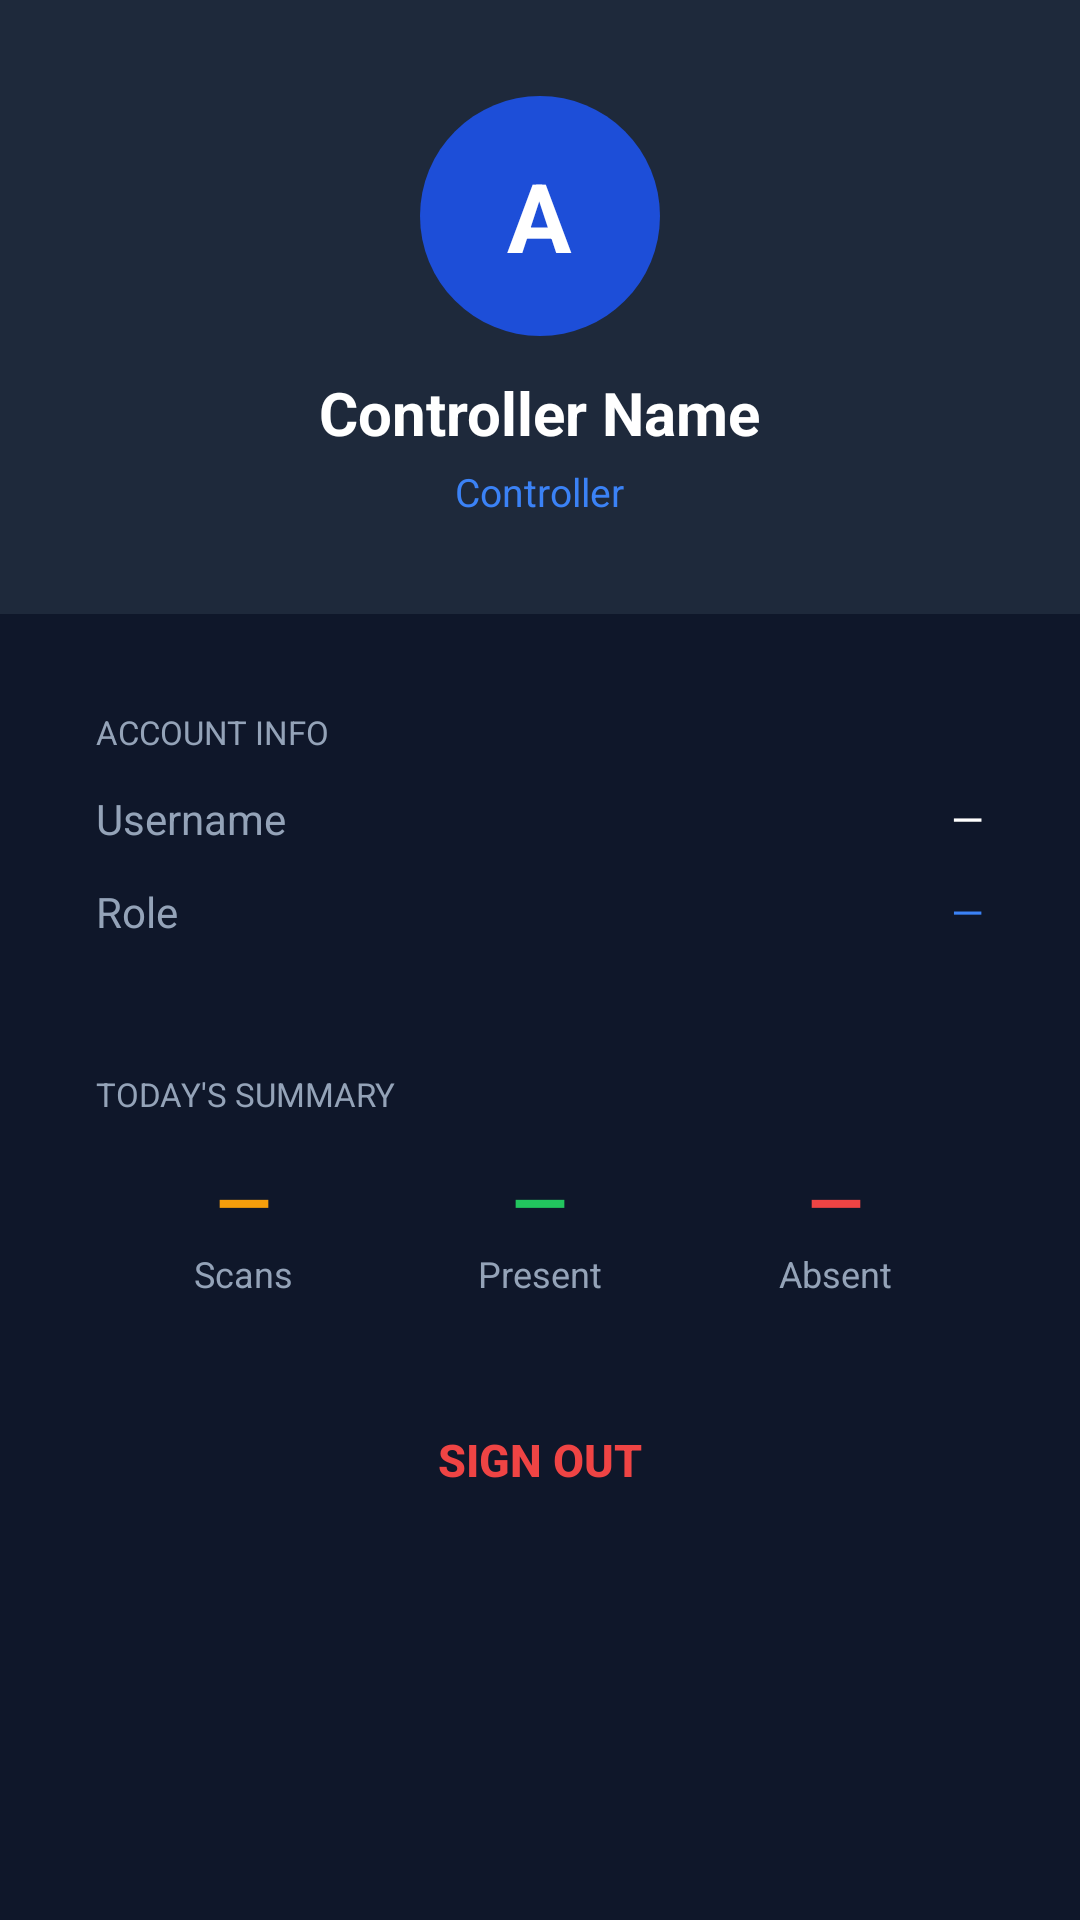

Write the Android layout XML for this screen, with the resource values it uses.
<!-- AndroidManifest.xml: application theme Theme.Aatbapp -->
<!-- res/layout/fragment_profile.xml -->
<?xml version="1.0" encoding="utf-8"?>
<ScrollView xmlns:android="http://schemas.android.com/apk/res/android"
    android:layout_width="match_parent"
    android:layout_height="match_parent"
    android:background="@color/background"
    android:fillViewport="true">

    <LinearLayout
        android:layout_width="match_parent"
        android:layout_height="wrap_content"
        android:orientation="vertical"
        android:paddingBottom="80dp">

        
        <LinearLayout
            android:layout_width="match_parent"
            android:layout_height="wrap_content"
            android:orientation="vertical"
            android:gravity="center"
            android:padding="32dp"
            android:background="@color/surface">

            <LinearLayout
                android:layout_width="80dp"
                android:layout_height="80dp"
                android:background="@drawable/bg_avatar"
                android:gravity="center"
                android:layout_marginBottom="12dp">
                <TextView
                    android:id="@+id/tv_profile_initial"
                    android:layout_width="wrap_content"
                    android:layout_height="wrap_content"
                    android:text="A"
                    android:textColor="@color/white"
                    android:textSize="32sp"
                    android:textStyle="bold"/>
            </LinearLayout>

            <TextView
                android:id="@+id/tv_profile_name"
                android:layout_width="wrap_content"
                android:layout_height="wrap_content"
                android:text="Controller Name"
                android:textColor="@color/white"
                android:textSize="20sp"
                android:textStyle="bold"/>

            <TextView
                android:id="@+id/tv_profile_role"
                android:layout_width="wrap_content"
                android:layout_height="wrap_content"
                android:text="Controller"
                android:textColor="@color/primary"
                android:textSize="13sp"
                android:layout_marginTop="4dp"/>
        </LinearLayout>

        
        <LinearLayout
            android:layout_width="match_parent"
            android:layout_height="wrap_content"
            android:orientation="vertical"
            android:padding="16dp">

            <LinearLayout
                android:layout_width="match_parent"
                android:layout_height="wrap_content"
                android:background="@drawable/card_bg"
                android:orientation="vertical"
                android:padding="16dp"
                android:layout_marginBottom="12dp">

                <TextView
                    android:layout_width="wrap_content"
                    android:layout_height="wrap_content"
                    android:text="Account Info"
                    android:textColor="@color/muted"
                    android:textSize="11sp"
                    android:textAllCaps="true"
                    android:layout_marginBottom="12dp"/>

                <LinearLayout android:layout_width="match_parent" android:layout_height="wrap_content"
                    android:orientation="horizontal" android:gravity="center_vertical" android:paddingBottom="12dp">
                    <TextView android:layout_width="0dp" android:layout_height="wrap_content"
                        android:layout_weight="1" android:text="Username" android:textColor="@color/muted" android:textSize="14sp"/>
                    <TextView android:id="@+id/tv_profile_username" android:layout_width="wrap_content"
                        android:layout_height="wrap_content" android:text="—" android:textColor="@color/white" android:textSize="14sp"/>
                </LinearLayout>

                <LinearLayout android:layout_width="match_parent" android:layout_height="wrap_content"
                    android:orientation="horizontal" android:gravity="center_vertical">
                    <TextView android:layout_width="0dp" android:layout_height="wrap_content"
                        android:layout_weight="1" android:text="Role" android:textColor="@color/muted" android:textSize="14sp"/>
                    <TextView android:id="@+id/tv_profile_role2" android:layout_width="wrap_content"
                        android:layout_height="wrap_content" android:text="—" android:textColor="@color/primary" android:textSize="14sp"/>
                </LinearLayout>
            </LinearLayout>

            
            <LinearLayout
                android:layout_width="match_parent"
                android:layout_height="wrap_content"
                android:background="@drawable/card_bg"
                android:orientation="vertical"
                android:padding="16dp"
                android:layout_marginBottom="12dp">

                <TextView
                    android:layout_width="wrap_content"
                    android:layout_height="wrap_content"
                    android:text="Today's Summary"
                    android:textColor="@color/muted"
                    android:textSize="11sp"
                    android:textAllCaps="true"
                    android:layout_marginBottom="12dp"/>

                <LinearLayout android:layout_width="match_parent" android:layout_height="wrap_content"
                    android:orientation="horizontal">
                    <LinearLayout android:layout_width="0dp" android:layout_height="wrap_content"
                        android:layout_weight="1" android:orientation="vertical" android:gravity="center">
                        <TextView android:id="@+id/tv_prof_scans" android:layout_width="wrap_content"
                            android:layout_height="wrap_content" android:text="—"
                            android:textColor="@color/warning" android:textSize="24sp" android:textStyle="bold"/>
                        <TextView android:layout_width="wrap_content" android:layout_height="wrap_content"
                            android:text="Scans" android:textColor="@color/muted" android:textSize="12sp"/>
                    </LinearLayout>
                    <LinearLayout android:layout_width="0dp" android:layout_height="wrap_content"
                        android:layout_weight="1" android:orientation="vertical" android:gravity="center">
                        <TextView android:id="@+id/tv_prof_present" android:layout_width="wrap_content"
                            android:layout_height="wrap_content" android:text="—"
                            android:textColor="@color/success" android:textSize="24sp" android:textStyle="bold"/>
                        <TextView android:layout_width="wrap_content" android:layout_height="wrap_content"
                            android:text="Present" android:textColor="@color/muted" android:textSize="12sp"/>
                    </LinearLayout>
                    <LinearLayout android:layout_width="0dp" android:layout_height="wrap_content"
                        android:layout_weight="1" android:orientation="vertical" android:gravity="center">
                        <TextView android:id="@+id/tv_prof_absent" android:layout_width="wrap_content"
                            android:layout_height="wrap_content" android:text="—"
                            android:textColor="@color/danger" android:textSize="24sp" android:textStyle="bold"/>
                        <TextView android:layout_width="wrap_content" android:layout_height="wrap_content"
                            android:text="Absent" android:textColor="@color/muted" android:textSize="12sp"/>
                    </LinearLayout>
                </LinearLayout>
            </LinearLayout>

            
            <Button
                android:id="@+id/btn_logout"
                android:layout_width="match_parent"
                android:layout_height="52dp"
                android:background="@drawable/card_bg"
                android:text="Sign Out"
                android:textColor="@color/danger"
                android:textStyle="bold"
                android:textSize="15sp"/>
        </LinearLayout>
    </LinearLayout>
</ScrollView>
<!-- resources referenced by this layout -->
<resources>
  <color name="background">#0F172A</color>
  <color name="danger">#EF4444</color>
  <color name="muted">#94A3B8</color>
  <color name="primary">#3B82F6</color>
  <color name="success">#22C55E</color>
  <color name="surface">#1E293B</color>
  <color name="warning">#F59E0B</color>
  <color name="white">#FFFFFFFF</color>
  <!-- drawable bg_avatar (drawable) -->
  <?xml version="1.0" encoding="utf-8"?>
  <shape xmlns:android="http://schemas.android.com/apk/res/android" android:shape="oval">
      <solid android:color="#1D4ED8"/>
  </shape>
  <style name="Theme.Aatbapp" parent="Base.Theme.Aatbapp" />
  <style name="Base.Theme.Aatbapp" parent="Theme.Material3.DayNight.NoActionBar">
          <item name="colorPrimary">@color/primary</item>
          <item name="colorPrimaryVariant">@color/primary_dark</item>
          <item name="colorOnPrimary">@color/white</item>
          <item name="android:windowBackground">@color/background</item>
          <item name="android:statusBarColor">@color/background</item>
          <item name="android:navigationBarColor">@color/background</item>
      </style>
  <color name="primary_dark">#1D4ED8</color>
</resources>
